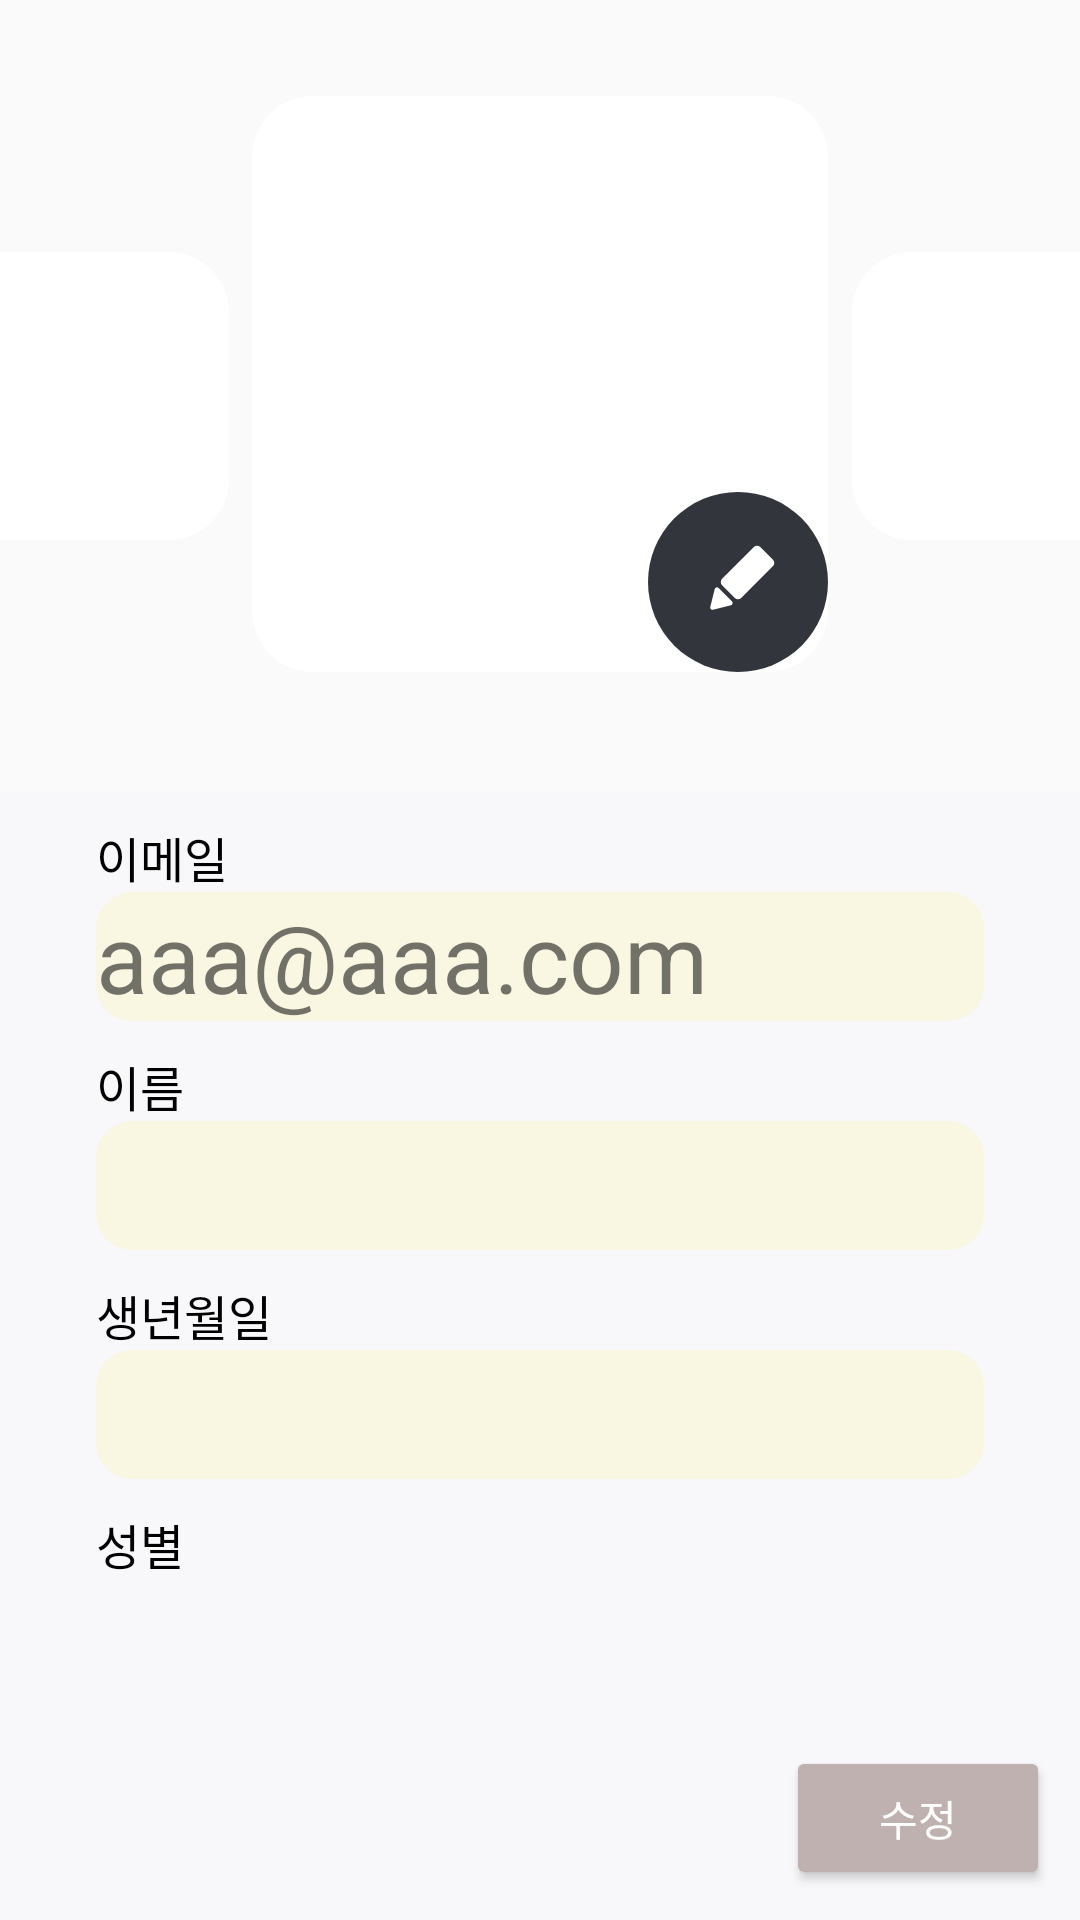

Produce the Android XML layout that renders to this screen, including the resource entries it uses.
<!-- AndroidManifest.xml: application theme Theme.Yeomanda -->
<!-- res/layout/activity_my_profile.xml -->
<?xml version="1.0" encoding="utf-8"?>
<androidx.constraintlayout.widget.ConstraintLayout xmlns:android="http://schemas.android.com/apk/res/android"
    xmlns:app="http://schemas.android.com/apk/res-auto"
    xmlns:tools="http://schemas.android.com/tools"
    android:layout_width="match_parent"
    android:layout_height="match_parent"
    android:backgroundTint="@color/white"
    tools:context=".MyProfile">

    <androidx.cardview.widget.CardView
        android:layout_width="96dp"
        android:layout_height="96dp"
        app:cardCornerRadius="20dp"
        android:layout_gravity="center"

        android:layout_marginEnd="@dimen/spacing_xs"
        android:layout_marginRight="@dimen/spacing_xs"
        android:layout_marginTop="@dimen/spacing_xl"
        android:layout_marginBottom="@dimen/spacing_l"
        app:layout_constraintEnd_toStartOf="@id/cv_myMainImage"
        app:layout_constraintTop_toTopOf="@id/cv_myMainImage"
        app:layout_constraintBottom_toBottomOf="@id/cv_myMainImage"
        app:cardElevation="0dp">

        <ImageView
            android:id="@+id/myImage1"
            android:layout_width="match_parent"
            android:layout_height="match_parent"
            android:scaleType="centerCrop"
            tools:srcCompat="@tools:sample/avatars" />
    </androidx.cardview.widget.CardView>


    <androidx.cardview.widget.CardView
        android:layout_width="192dp"
        android:layout_height="192dp"
        app:cardCornerRadius="20dp"
        android:id="@+id/cv_myMainImage"
        app:layout_constraintStart_toStartOf="parent"
        app:layout_constraintEnd_toEndOf="parent"
        app:layout_constraintTop_toTopOf="parent"
        android:layout_marginTop="@dimen/spacing_xl"
        app:cardElevation="0dp">

        <ImageView
            android:id="@+id/myMainImage"
            android:layout_width="match_parent"
            android:layout_height="match_parent"
            android:scaleType="centerCrop"
            tools:srcCompat="@tools:sample/avatars" />
    </androidx.cardview.widget.CardView>


        <ImageView
            android:id="@+id/image_edit_profile"
            android:layout_width="60dp"
            android:layout_height="60dp"
            app:layout_constraintEnd_toEndOf="@id/cv_myMainImage"
            app:layout_constraintBottom_toBottomOf="@id/cv_myMainImage"
            android:contentDescription="@null"
            app:srcCompat="@drawable/ic_edit_profile" />

    <androidx.cardview.widget.CardView
        android:layout_width="96dp"
        android:layout_height="96dp"
        app:cardCornerRadius="20dp"
        android:layout_gravity="center"
        android:layout_marginStart="@dimen/spacing_xs"
        android:layout_marginLeft="@dimen/spacing_xs"
        android:layout_marginTop="@dimen/spacing_xl"
        android:layout_marginBottom="@dimen/spacing_l"
        app:layout_constraintStart_toEndOf="@id/cv_myMainImage"
        app:layout_constraintTop_toTopOf="@id/cv_myMainImage"
        app:layout_constraintBottom_toBottomOf="@id/cv_myMainImage"
        app:cardElevation="0dp">

        <ImageView
            android:id="@+id/myImage2"
            android:layout_width="match_parent"
            android:layout_height="match_parent"
            android:scaleType="centerCrop"
            tools:srcCompat="@tools:sample/avatars" />
    </androidx.cardview.widget.CardView>


    <LinearLayout
        android:layout_width="match_parent"
        android:layout_height="0dp"
        android:layout_marginTop="40dp"
        android:background="#f8f8fa"
        app:layout_constraintBottom_toBottomOf="parent"
        app:layout_constraintTop_toBottomOf="@+id/cv_myMainImage"
        android:orientation="vertical">

        <TextView
            android:layout_width="wrap_content"
            android:layout_height="wrap_content"
            android:textSize="16sp"
            android:textColor="#000000"
            android:layout_marginTop="10dp"
            android:layout_marginStart="@dimen/spacing_xl"
            android:layout_marginEnd="@dimen/spacing_xl"
            android:text="이메일" />

        <TextView
            android:id="@+id/myEmail"
            android:layout_width="match_parent"
            android:layout_height="wrap_content"
            android:text="aaa@aaa.com"
            android:layout_marginStart="@dimen/spacing_xl"
            android:layout_marginEnd="@dimen/spacing_xl"
            android:background="@drawable/ic_light_yellow_rounded_rectangle"
            android:textSize="32sp"/>

        <TextView
            android:layout_width="wrap_content"
            android:layout_height="wrap_content"
            android:textSize="16sp"
            android:textColor="#000000"
            android:layout_marginTop="10dp"
            android:layout_marginStart="@dimen/spacing_xl"
            android:layout_marginEnd="@dimen/spacing_xl"
            android:text="이름" />

        <TextView
            android:id="@+id/myName"
            android:layout_width="match_parent"
            android:layout_height="wrap_content"
            android:layout_marginStart="@dimen/spacing_xl"
            android:layout_marginEnd="@dimen/spacing_xl"
            android:textSize="32sp"
            android:background="@drawable/ic_light_yellow_rounded_rectangle" />

        <TextView
            android:layout_width="wrap_content"
            android:layout_height="wrap_content"
            android:textSize="16sp"
            android:textColor="#000000"
            android:layout_marginTop="10dp"
            android:layout_marginStart="@dimen/spacing_xl"
            android:layout_marginEnd="@dimen/spacing_xl"
            android:text="생년월일" />

        <TextView
            android:id="@+id/myBirth"
            android:layout_width="match_parent"
            android:layout_height="wrap_content"
            android:layout_marginStart="@dimen/spacing_xl"
            android:layout_marginEnd="@dimen/spacing_xl"
            android:textSize="32sp"
            android:background="@drawable/ic_light_yellow_rounded_rectangle"/>

        <TextView
            android:layout_width="wrap_content"
            android:layout_height="wrap_content"
            android:textSize="16sp"
            android:textColor="#000000"
            android:layout_marginTop="10dp"
            android:layout_marginStart="@dimen/spacing_xl"
            android:layout_marginEnd="@dimen/spacing_xl"
            android:text="성별" />

        <TextView
            android:id="@+id/mySex"
            android:layout_width="wrap_content"
            android:layout_height="wrap_content"
            android:layout_marginStart="@dimen/spacing_xl"
            android:layout_marginEnd="@dimen/spacing_xl"
            android:textSize="32sp"
            android:background="@drawable/ic_light_yellow_rounded_rectangle"/>

    </LinearLayout>

    <Button
        android:id="@+id/editMyProfileBtn"
        android:layout_width="wrap_content"
        android:layout_height="wrap_content"
        app:layout_constraintBottom_toBottomOf="parent"
        app:layout_constraintEnd_toEndOf="parent"
        android:layout_marginBottom="10dp"
        android:layout_marginRight="10dp"
        android:backgroundTint="#BEB1AF"
        android:textColor="#ffffff"
        android:text="수정" />
</androidx.constraintlayout.widget.ConstraintLayout>
<!-- resources referenced by this layout -->
<resources>
  <color name="white">#ffffff</color>
  <dimen name="spacing_l">24dp</dimen>
  <dimen name="spacing_xl">32dp</dimen>
  <dimen name="spacing_xs">8dp</dimen>
  <!-- drawable ic_edit_profile (drawable) -->
  <vector xmlns:android="http://schemas.android.com/apk/res/android"
      android:width="40dp"
      android:height="40dp"
      android:viewportWidth="40"
      android:viewportHeight="40">
    <path
        android:pathData="M20,20m-20,0a20,20 0,1 1,40 0a20,20 0,1 1,-40 0"
        android:fillColor="#33353d"/>
    <path
        android:pathData="M24.95,12.2219L27.7784,15.0503A1,1 72.0138,0 1,27.7784 16.4645L20.7073,23.5356A1,1 0,0 1,19.2931 23.5356L16.4647,20.7071A1,1 0,0 1,16.4647 19.2929L23.5358,12.2219A1,1 0,0 1,24.95 12.2219z"
        android:fillColor="#fff"/>
    <path
        android:pathData="M14.4452,26.1618a0.5,0.5 60.9454,0 1,-0.606 -0.606l0.997,-3.9923A0.5,0.5 94.5019,0 1,15.6749 21.3315L18.6688,24.3254a0.5,0.5 51.1977,0 1,-0.2319 0.8386z"
        android:fillColor="#fff"/>
  </vector>
  <!-- drawable ic_light_yellow_rounded_rectangle (drawable) -->
  <?xml version="1.0" encoding="utf-8"?>
  <shape xmlns:android="http://schemas.android.com/apk/res/android"
      android:padding="8dp"
      android:shape="rectangle" >
      <solid android:color="@color/light_yellow" />
      <corners
          android:bottomLeftRadius="12dp"
          android:bottomRightRadius="12dp"
          android:topLeftRadius="12dp"
          android:topRightRadius="12dp" />
  </shape>
  <style name="Theme.Yeomanda" parent="Theme.AppCompat.DayNight.NoActionBar">
          
          <item name="colorPrimary">@color/purple_500</item>
          <item name="colorPrimaryVariant">@color/purple_700</item>
          <item name="colorOnPrimary">@color/white</item>
          
          <item name="colorSecondary">@color/teal_200</item>
          <item name="colorSecondaryVariant">@color/teal_700</item>
          <item name="colorOnSecondary">@color/black</item>
          
          <item name="android:statusBarColor" tools:targetApi="l">?attr/colorPrimaryVariant</item>
          
          <item name="android:windowFullscreen">true</item>
      </style>
  <color name="light_yellow">#f9f6e2</color>
  <color name="purple_500">#FF6200EE</color>
  <color name="purple_700">#FF3700B3</color>
  <color name="teal_200">#FF03DAC5</color>
  <color name="teal_700">#FF018786</color>
  <color name="black">#FF000000</color>
</resources>
